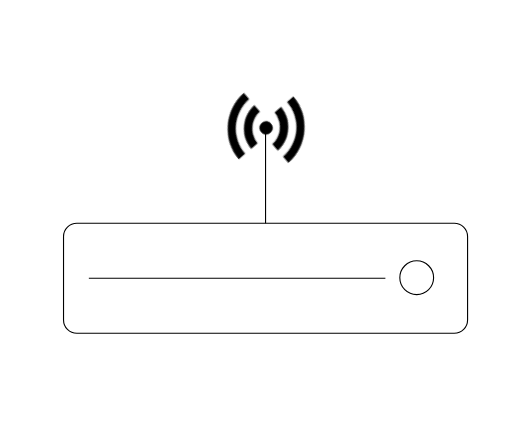
t = 0.00 s
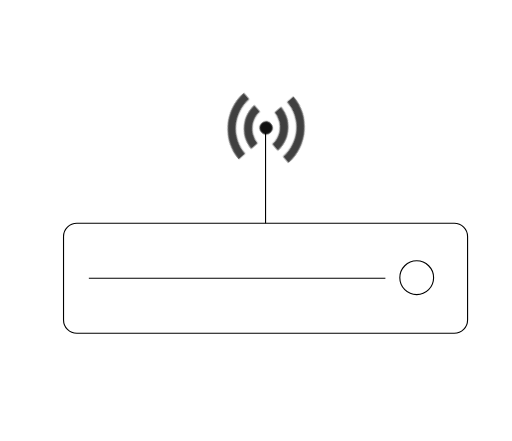
t = 0.38 s
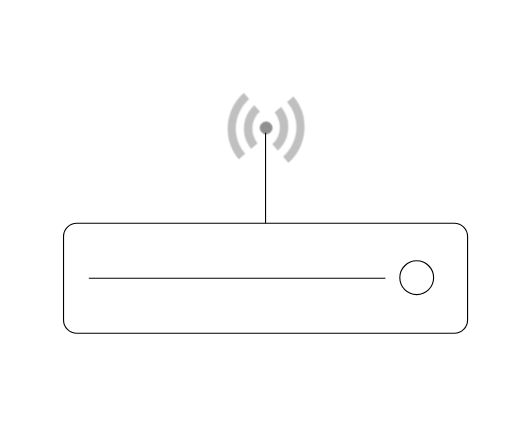
t = 1.13 s
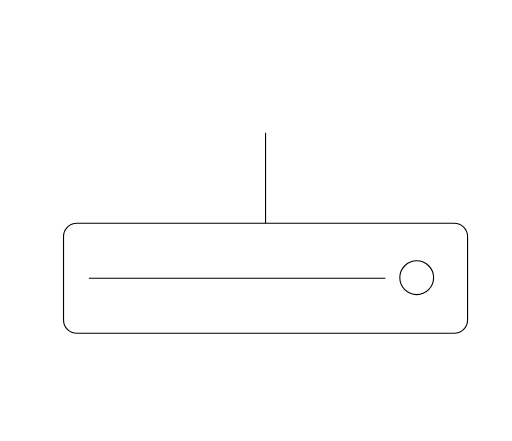
t = 1.50 s
t = 1.88 s: frame unchanged from t = 1.50 s, image omitted
t = 2.63 s: frame unchanged from t = 1.50 s, image omitted

The animated SVG that drew these frames (rendered in a browser with its animation timeline set to each time). Animation: 4 CSS @keyframes rules; one cycle of 3.00 s, repeats indefinitely.

<svg version="1.1" id="el_H1lY5h8nQ" xmlns="http://www.w3.org/2000/svg" xmlns:xlink="http://www.w3.org/1999/xlink" x="0px" y="0px" viewBox="0 0 461 397" style="enable-background:new 0 0 461.8 397.9;" xml:space="preserve"><style>@-webkit-keyframes el_rkMgtchI2X_Animation{0%{opacity: 1;}50%{opacity: 0;}100%{opacity: 0;}}@keyframes el_rkMgtchI2X_Animation{0%{opacity: 1;}50%{opacity: 0;}100%{opacity: 0;}}@-webkit-keyframes el_H1XgtchUnm_Animation{0%{opacity: 1;}50%{opacity: 0;}100%{opacity: 0;}}@keyframes el_H1XgtchUnm_Animation{0%{opacity: 1;}50%{opacity: 0;}100%{opacity: 0;}}#el_H1lY5h8nQ *{-webkit-animation-duration: 3s;animation-duration: 3s;-webkit-animation-iteration-count: infinite;animation-iteration-count: infinite;-webkit-animation-play-state: running;animation-play-state: running;-webkit-animation-timing-function: cubic-bezier(0, 0, 1, 1);animation-timing-function: cubic-bezier(0, 0, 1, 1);}#el_BkxgK92UnX{fill: none;stroke: #000000;stroke-miterlimit: 10;}#el_ry-xK9hUh7{fill: none;stroke: #000000;stroke-miterlimit: 10;}#el_rkMgtchI2X{-webkit-transform: matrix(1.4256, 1.6552, 1.6552, -1.4256, 261.7243, 116.596);transform: matrix(1.4256, 1.6552, 1.6552, -1.4256, 261.7243, 116.596);overflow: visible;opacity: 1;}#el_H1lY5h8nQ:hover #el_rkMgtchI2X{-webkit-animation-name: el_rkMgtchI2X_Animation;animation-name: el_rkMgtchI2X_Animation;}#el_H1XgtchUnm{-webkit-transform: matrix(-1.4256, -1.6552, -1.6552, 1.4256, 217.4743, 113.596);transform: matrix(-1.4256, -1.6552, -1.6552, 1.4256, 217.4743, 113.596);overflow: visible;opacity: 1;}#el_H1lY5h8nQ:hover #el_H1XgtchUnm{-webkit-animation-name: el_H1XgtchUnm_Animation;animation-name: el_H1XgtchUnm_Animation;}#el_Sy4gY9hL2Q{fill: none;stroke: #000000;stroke-miterlimit: 10;}#el_rkBlF93I2m{fill: none;stroke: #000000;stroke-miterlimit: 10;}</style>

<symbol id="RSS_2" viewBox="-9.8 -9.8 19.6 19.6">
	<circle id="circle_1_" cx="-7.2" cy="-7.2" r="2.6"/>
	<path d="M3.1-9.7h-3.5c0,2.5-1,4.8-2.8,6.5c-1.7,1.7-4,2.7-6.5,2.8v3.5C-2.7,3,3-2.7,3.1-9.7L3.1-9.7z"/>
	<path class="st0" d="M9.8-9.7H6.4c-0.1,8.8-7.2,16-16,16v3.5C1,9.7,9.7,1,9.8-9.7L9.8-9.7z"/>
</symbol>
<path d="M409,300H69.2c-6.6,0-12-5.4-12-12v-75c0-6.6,5.4-12,12-12H409c6.6,0,12,5.4,12,12v75&#10;&#9;C421,294.6,415.6,300,409,300z" id="el_BkxgK92UnX"/>
<line x1="239.1" y1="119.5" x2="239.1" y2="201" id="el_ry-xK9hUh7"/>
<use xlink:href="#RSS_2" width="19.6" height="19.6" x="-9.8" y="-9.8" id="el_rkMgtchI2X"/>
<use xlink:href="#RSS_2" width="19.6" height="19.6" x="-9.8" y="-9.8" id="el_H1XgtchUnm"/>
<line x1="80" y1="250.5" x2="347" y2="250.5" id="el_Sy4gY9hL2Q"/>
<circle cx="375.2" cy="250" r="15.2" id="el_rkBlF93I2m"/>
</svg>